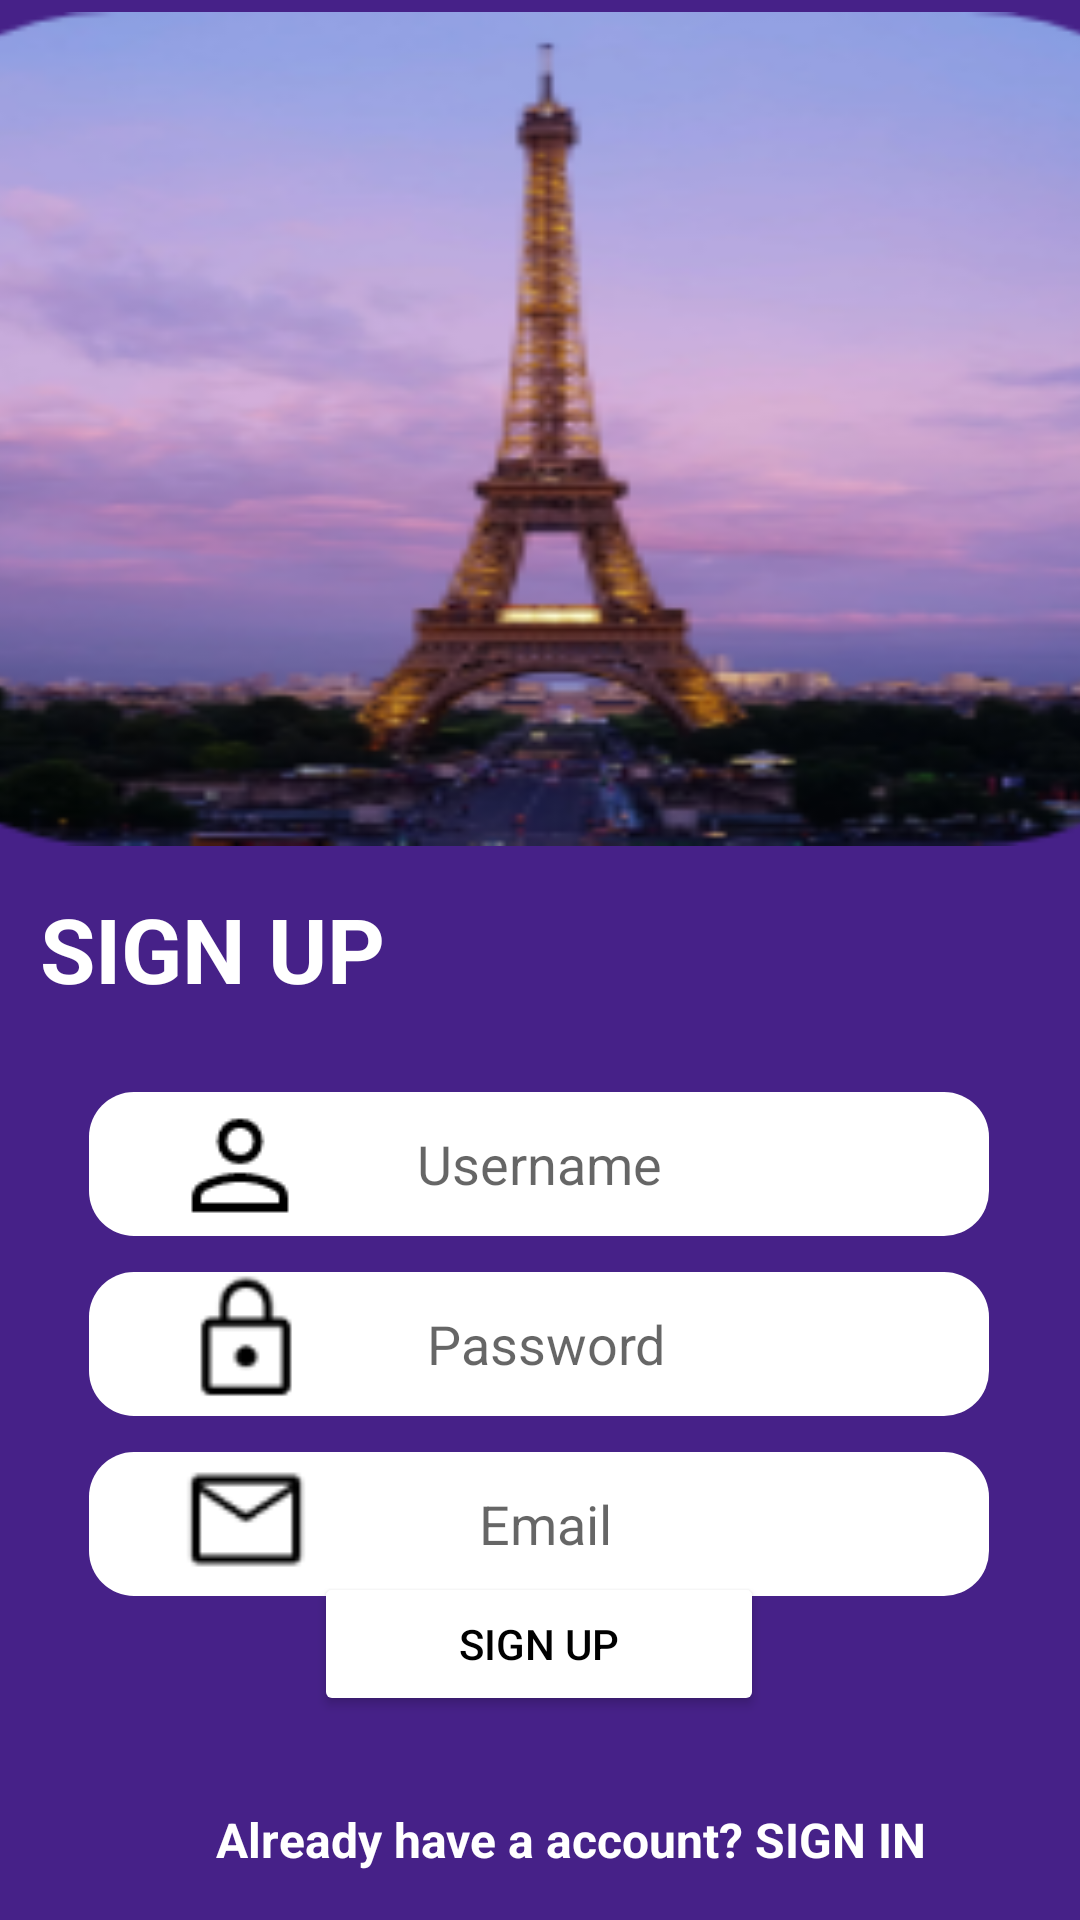

Layout XML and referenced resources for this Android screen:
<!-- AndroidManifest.xml: application theme Theme.TravelApp -->
<!-- res/layout/activity_register.xml -->
<?xml version="1.0" encoding="utf-8"?>
<androidx.constraintlayout.widget.ConstraintLayout xmlns:android="http://schemas.android.com/apk/res/android"
    xmlns:app="http://schemas.android.com/apk/res-auto"
    xmlns:tools="http://schemas.android.com/tools"
    android:layout_width="match_parent"
    android:layout_height="match_parent"
    android:background="#462188"
    tools:context=".RegisterActivity"
    tools:layout_editor_absoluteX="0dp"
    tools:layout_editor_absoluteY="0dp">

    <ImageView
        android:id="@+id/imageView13"
        android:layout_width="423dp"
        android:layout_height="278dp"
        android:layout_marginTop="4dp"
        android:scaleType="fitXY"
        app:layout_constraintEnd_toEndOf="parent"
        app:layout_constraintStart_toStartOf="parent"
        app:layout_constraintTop_toTopOf="parent"
        app:srcCompat="@drawable/image_paris" />

    <TextView
        android:id="@+id/textViewRegisterPage"
        android:layout_width="wrap_content"
        android:layout_height="wrap_content"
        android:layout_marginTop="296dp"
        android:text="SIGN UP"
        android:textColor="#FFFFFF"
        android:textSize="30sp"
        android:textStyle="bold"
        app:layout_constraintEnd_toEndOf="parent"
        app:layout_constraintHorizontal_bias="0.054"
        app:layout_constraintStart_toStartOf="parent"
        app:layout_constraintTop_toTopOf="parent" />

    <EditText
        android:id="@+id/editTextEmailAddressRegister"
        android:layout_width="300dp"
        android:layout_height="wrap_content"
        android:layout_marginTop="484dp"
        android:background="@drawable/square_shape"
        android:backgroundTint="#FFFFFF"
        android:ems="10"
        android:gravity="center"
        android:hint=" Email"
        android:inputType="textEmailAddress"
        android:minHeight="48dp"
        app:layout_constraintEnd_toEndOf="parent"
        app:layout_constraintHorizontal_bias="0.497"
        app:layout_constraintStart_toStartOf="parent"
        app:layout_constraintTop_toTopOf="parent" />

    <EditText
        android:id="@+id/editTextTextPasswordRegister"
        android:layout_width="300dp"
        android:layout_height="wrap_content"
        android:layout_marginTop="424dp"
        android:background="@drawable/square_shape"
        android:backgroundTint="#FFFFFF"
        android:ems="10"
        android:gravity="center"
        android:hint=" Password"
        android:inputType="textPassword"
        android:minHeight="48dp"
        app:layout_constraintEnd_toEndOf="parent"
        app:layout_constraintHorizontal_bias="0.497"
        app:layout_constraintStart_toStartOf="parent"
        app:layout_constraintTop_toTopOf="parent" />

    <ImageView
        android:id="@+id/imageView15"
        android:layout_width="44dp"
        android:layout_height="45dp"
        android:layout_marginStart="60dp"
        android:layout_marginTop="424dp"
        app:layout_constraintStart_toStartOf="parent"
        app:layout_constraintTop_toTopOf="parent"
        app:srcCompat="@drawable/passowrd_icon" />

    <Button
        android:id="@+id/buttonRegisterUser"
        android:layout_width="150dp"
        android:layout_height="wrap_content"
        android:layout_marginBottom="68dp"
        android:backgroundTint="#FFFFFF"
        android:text="SIGN UP"
        android:textColor="#000000"
        app:layout_constraintBottom_toBottomOf="parent"
        app:layout_constraintEnd_toEndOf="parent"
        app:layout_constraintHorizontal_bias="0.498"
        app:layout_constraintStart_toStartOf="parent" />

    <ProgressBar
        android:id="@+id/progressBarRegister"
        style="?android:attr/progressBarStyle"
        android:layout_width="wrap_content"
        android:layout_height="wrap_content"
        android:layout_marginStart="24dp"
        android:layout_marginTop="18dp"
        android:visibility="invisible"
        app:layout_constraintStart_toStartOf="parent"
        app:layout_constraintTop_toTopOf="parent" />

    <EditText
        android:id="@+id/editTextUsernameRegister"
        android:layout_width="300dp"
        android:layout_height="wrap_content"
        android:layout_marginTop="364dp"
        android:background="@drawable/square_shape"
        android:backgroundTint="#FFFFFF"
        android:ems="10"
        android:gravity="center"
        android:hint="Username"
        android:inputType="textPersonName"
        android:minHeight="48dp"
        app:layout_constraintEnd_toEndOf="parent"
        app:layout_constraintHorizontal_bias="0.497"
        app:layout_constraintStart_toStartOf="parent"
        app:layout_constraintTop_toTopOf="parent" />

    <TextView
        android:id="@+id/textViewSignIn"
        android:layout_width="wrap_content"
        android:layout_height="wrap_content"
        android:layout_marginStart="72dp"
        android:layout_marginBottom="16dp"
        android:text="Already have a account? SIGN IN"
        android:textColor="#FFFFFF"
        android:textSize="16sp"
        android:textStyle="bold"
        app:layout_constraintBottom_toBottomOf="parent"
        app:layout_constraintStart_toStartOf="parent" />

    <ImageView
        android:id="@+id/imageView14"
        android:layout_width="wrap_content"
        android:layout_height="wrap_content"
        android:layout_marginStart="56dp"
        android:layout_marginTop="364dp"
        app:layout_constraintStart_toStartOf="parent"
        app:layout_constraintTop_toTopOf="parent"
        app:srcCompat="@drawable/user_icon" />

    <ImageView
        android:id="@+id/imageView16"
        android:layout_width="44dp"
        android:layout_height="45dp"
        android:layout_marginStart="60dp"
        android:layout_marginTop="484dp"
        app:layout_constraintStart_toStartOf="parent"
        app:layout_constraintTop_toTopOf="parent"
        app:srcCompat="@drawable/email_icon" />
</androidx.constraintlayout.widget.ConstraintLayout>
<!-- resources referenced by this layout -->
<resources>
  <!-- drawable email_icon: png bitmap (drawable, 561 bytes) -->
  <!-- drawable image_paris: png bitmap (drawable, 53683 bytes) -->
  <!-- drawable passowrd_icon: png bitmap (drawable, 696 bytes) -->
  <!-- drawable square_shape (drawable) -->
  <?xml version="1.0" encoding="utf-8"?>
  <shape xmlns:android="http://schemas.android.com/apk/res/android">
  
      <solid android:color="#3ECEE1"
          />
  
  
  
      <corners
          android:radius="15dp"
          />
  </shape>
  <!-- drawable user_icon: png bitmap (drawable, 719 bytes) -->
  <style name="Theme.TravelApp" parent="Theme.MaterialComponents.DayNight.NoActionBar">
          
          <item name="colorPrimary">@color/purple_500</item>
          <item name="colorPrimaryVariant">@color/purple_700</item>
          <item name="colorOnPrimary">@color/white</item>
          
          <item name="colorSecondary">@color/teal_200</item>
          <item name="colorSecondaryVariant">@color/teal_700</item>
          <item name="colorOnSecondary">@color/black</item>
          
          <item name="android:statusBarColor" tools:targetApi="l">?attr/colorOnSecondary</item>
          
      </style>
  <!-- not gathered from this repository: default colours our renderer supplied (Android Studio template values) -->
  <color name="purple_500">#FF6200EE</color>
  <color name="purple_700">#FF3700B3</color>
  <color name="teal_200">#FF03DAC5</color>
  <color name="teal_700">#FF018786</color>
  <color name="black">#FF000000</color>
  <color name="white">#FFFFFFFF</color>
</resources>
